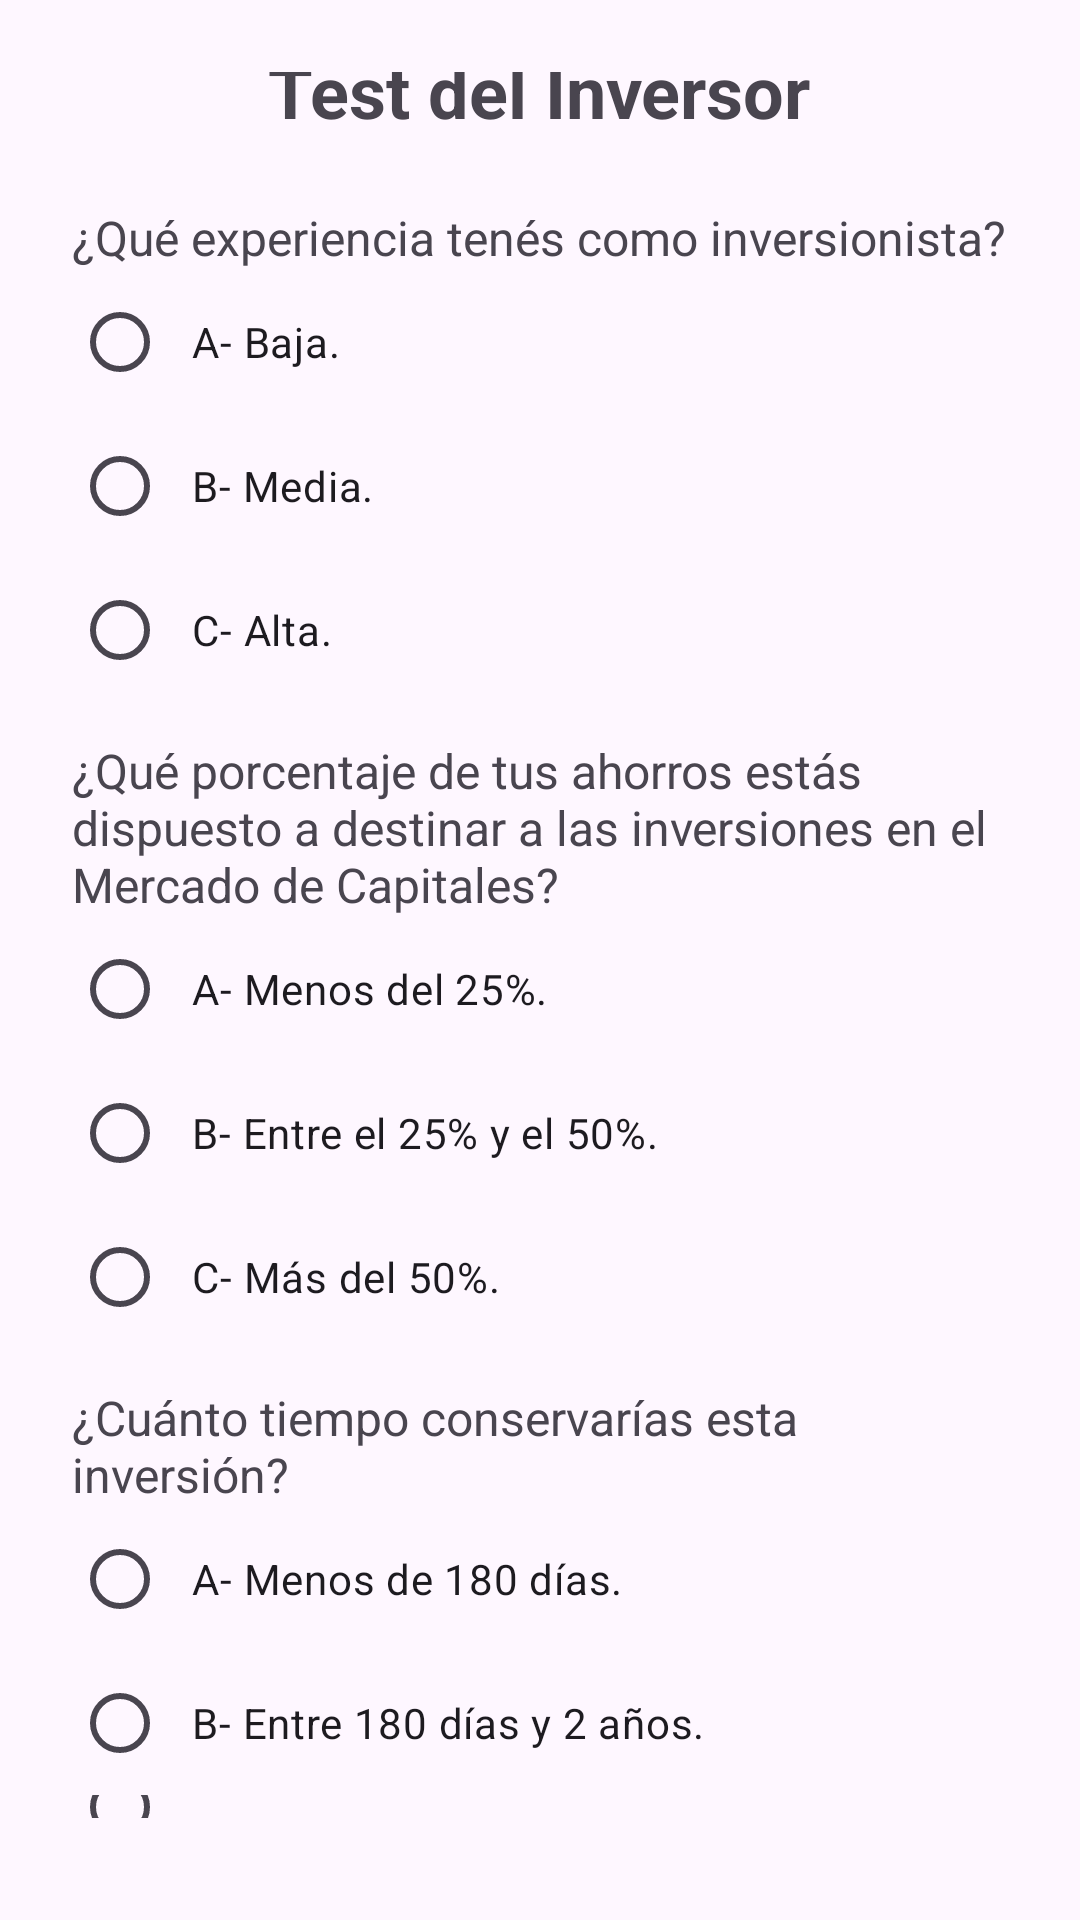

The Android layout XML behind this screen, and the referenced resources:
<!-- AndroidManifest.xml: application theme Theme.Tp_integrador -->
<!-- res/layout/activity_test.xml -->
<?xml version="1.0" encoding="utf-8"?>
<LinearLayout xmlns:android="http://schemas.android.com/apk/res/android"
    xmlns:app="http://schemas.android.com/apk/res-auto"
    xmlns:tools="http://schemas.android.com/tools"
    android:id="@+id/main"
    android:layout_width="match_parent"
    android:layout_height="match_parent"
    android:orientation="vertical"
    android:padding="24dp"
    tools:context=".MainActivity"
    android:layout_gravity="center"
    android:gravity="center_vertical"
    >


    <TextView
        android:layout_width="wrap_content"
        android:layout_height="wrap_content"
        android:text="@string/tituloTest"
        android:textSize="24sp"
        android:textStyle="bold"
        android:layout_gravity="center"
        android:gravity="center_horizontal"
        android:layout_marginBottom="10dp"/>

    <TextView
        android:layout_width="wrap_content"
        android:layout_height="wrap_content"
        android:layout_marginTop="12dp"
        android:text="@string/pregunta1Test"
        android:textSize="16sp"
        />
    <RadioGroup
        android:id="@+id/answer1"
        android:layout_width="wrap_content"
        android:layout_height="wrap_content">
        <RadioButton
            android:id="@+id/answer1Option1"
            android:layout_width="wrap_content"
            android:layout_height="wrap_content"
            android:text="@string/opcion1preg1"
            android:tag="1"
            android:padding="8dp"
            android:minWidth="48dp"
            android:minHeight="48dp"/>
        <RadioButton
            android:id="@+id/answer1Option2"
            android:layout_width="wrap_content"
            android:layout_height="wrap_content"
            android:text="@string/opcion2preg1"
            android:tag="2"
            android:padding="8dp"
            android:minWidth="48dp"
            android:minHeight="48dp"/>
        <RadioButton
            android:id="@+id/answer1Option3"
            android:layout_width="wrap_content"
            android:layout_height="wrap_content"
            android:text="@string/opcion3preg1"
            android:tag="3"
            android:padding="8dp"
            android:minWidth="48dp"
            android:minHeight="48dp"/>
    </RadioGroup>

    <TextView
        android:layout_width="wrap_content"
        android:layout_height="wrap_content"
        android:text="@string/pregunta2Test"
        android:textSize="16sp"
        android:layout_marginTop="12dp"
        />
    <RadioGroup
        android:id="@+id/answer2"
        android:layout_width="wrap_content"
        android:layout_height="wrap_content">
        <RadioButton
            android:id="@+id/answer2Option1"
            android:layout_width="wrap_content"
            android:layout_height="wrap_content"
            android:text="@string/opcion1preg2"
            android:tag="1"
            android:padding="8dp"
            android:minWidth="48dp"
            android:minHeight="48dp"/>
        <RadioButton
            android:id="@+id/answer2Option2"
            android:layout_width="wrap_content"
            android:layout_height="wrap_content"
            android:text="@string/opcion2preg2"
            android:tag="2"
            android:padding="8dp"
            android:minWidth="48dp"
            android:minHeight="48dp"/>
        <RadioButton
            android:id="@+id/answer2Option3"
            android:layout_width="wrap_content"
            android:layout_height="wrap_content"
            android:text="@string/opcion3preg2"
            android:tag="3"
            android:padding="8dp"
            android:minWidth="48dp"
            android:minHeight="48dp"/>
    </RadioGroup>

    <TextView
        android:layout_width="wrap_content"
        android:layout_height="wrap_content"
        android:text="@string/pregunta3Test"
        android:textSize="16sp"
        android:layout_marginTop="12dp"
        />
    <RadioGroup
        android:id="@+id/answer3"
        android:layout_width="wrap_content"
        android:layout_height="wrap_content">
        <RadioButton
            android:id="@+id/answer3Option1"
            android:layout_width="wrap_content"
            android:layout_height="wrap_content"
            android:text="@string/opcion1preg3"
            android:tag="1"
            android:padding="8dp"
            android:minWidth="48dp"
            android:minHeight="48dp"/>
        <RadioButton
            android:id="@+id/answer3Option2"
            android:layout_width="wrap_content"
            android:layout_height="wrap_content"
            android:text="@string/opcion2preg3"
            android:tag="2"
            android:padding="8dp"
            android:minWidth="48dp"
            android:minHeight="48dp"/>
        <RadioButton
            android:id="@+id/answer3Option3"
            android:layout_width="wrap_content"
            android:layout_height="wrap_content"
            android:text="@string/opcion3preg3"
            android:tag="3"
            android:padding="8dp"
            android:minWidth="48dp"
            android:minHeight="48dp"/>
    </RadioGroup>

    <Button
        android:id="@+id/btnSend"
        android:layout_width="wrap_content"
        android:layout_height="wrap_content"
        android:text="@string/botonEnviar"
        android:backgroundTint="@color/brandGreen"
        android:textColor="@color/secondaryText"
        android:layout_marginTop="20dp"
        android:textSize="16sp"
        android:layout_gravity="center"
        />

</LinearLayout>
<!-- resources referenced by this layout -->
<resources>
  <color name="brandGreen">#22D081</color>
  <color name="secondaryText">#212121</color>
  <string name="botonEnviar">Enviar</string>
  <string name="opcion1preg1">A- Baja.</string>
  <string name="opcion1preg2">A- Menos del 25%.</string>
  <string name="opcion1preg3">A- Menos de 180 días.</string>
  <string name="opcion2preg1">B- Media.</string>
  <string name="opcion2preg2">B- Entre el 25% y el 50%.</string>
  <string name="opcion2preg3">B- Entre 180 días y 2 años.</string>
  <string name="opcion3preg1">C- Alta.</string>
  <string name="opcion3preg2">C- Más del 50%.</string>
  <string name="opcion3preg3">C- Más de 2 años.</string>
  <string name="pregunta1Test">¿Qué experiencia tenés como inversionista?</string>
  <string name="pregunta2Test">¿Qué porcentaje de tus ahorros estás dispuesto a destinar a las inversiones en el Mercado de Capitales?</string>
  <string name="pregunta3Test">¿Cuánto tiempo conservarías esta inversión?</string>
  <string name="tituloTest">Test del Inversor</string>
  <style name="Theme.Tp_integrador" parent="Base.Theme.Tp_integrador" />
  <style name="Base.Theme.Tp_integrador" parent="Theme.Material3.DayNight.NoActionBar">
          
          
      </style>
</resources>
